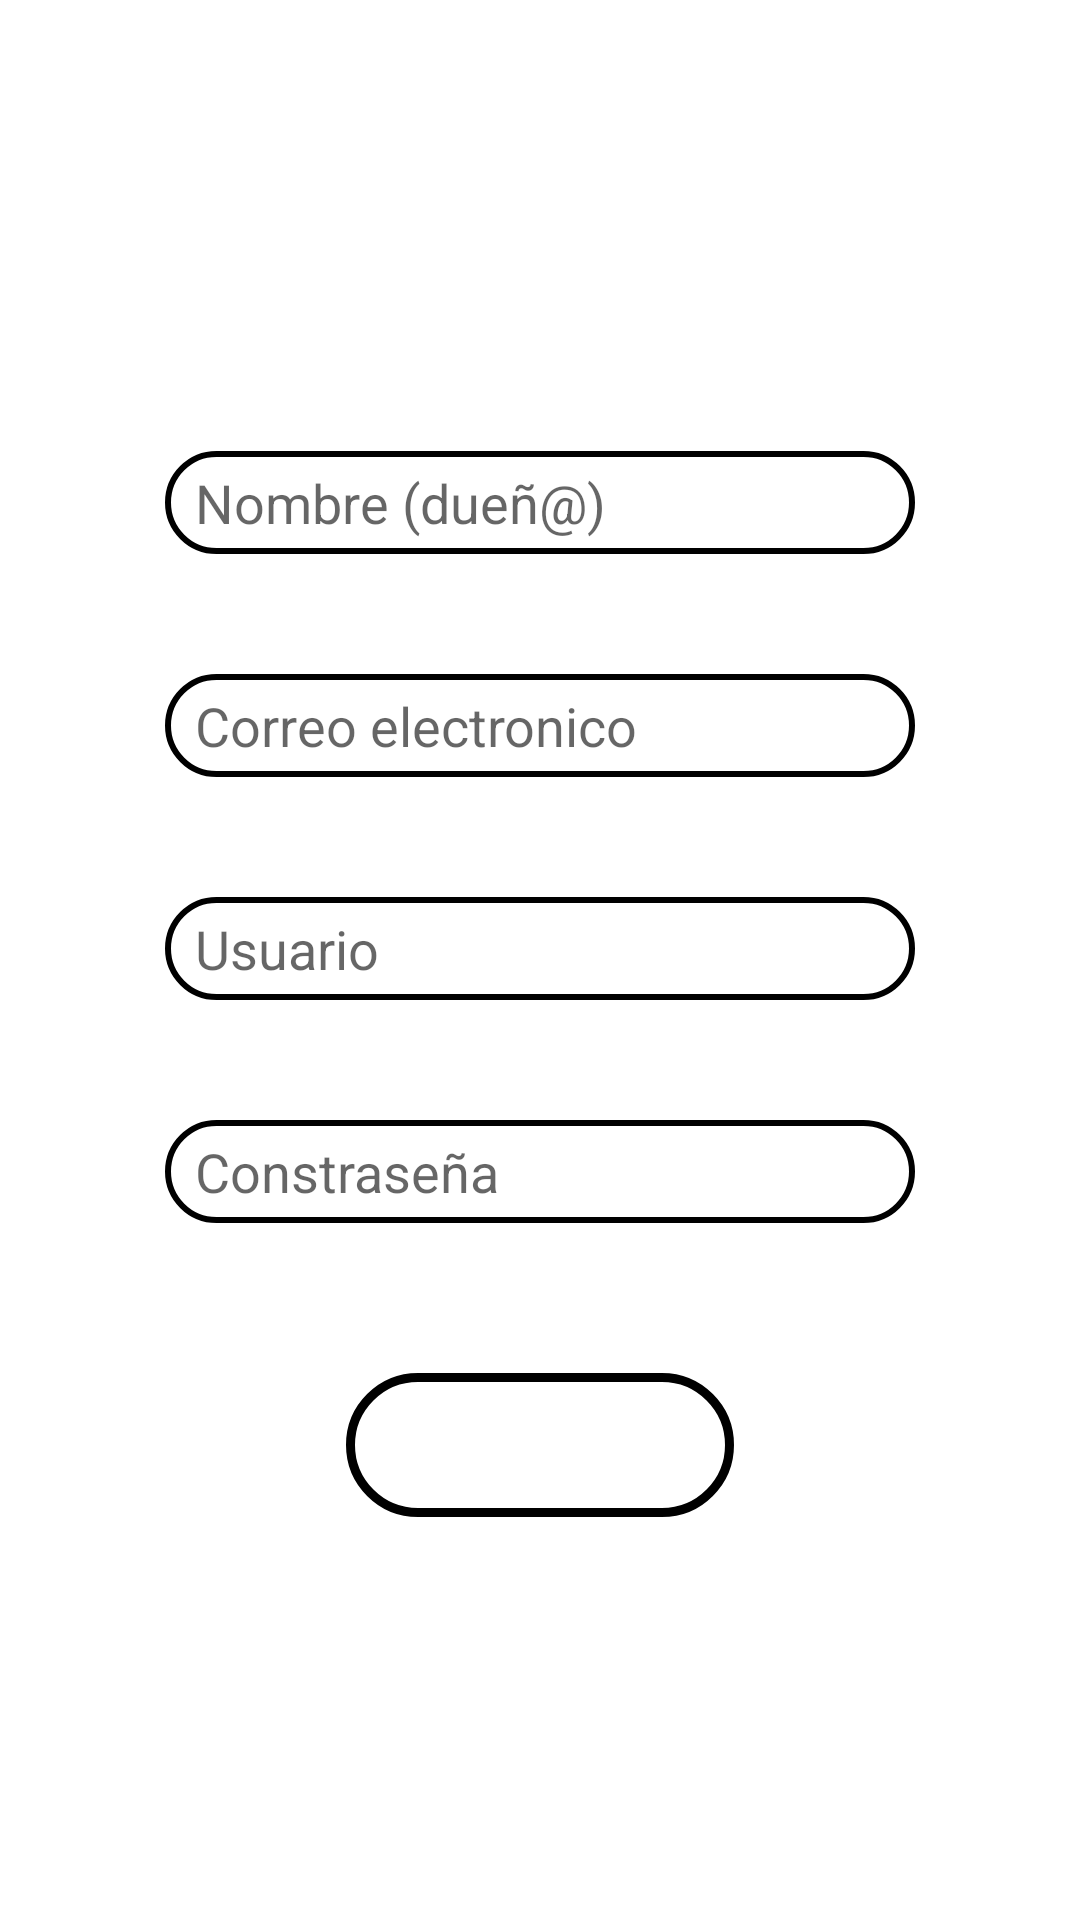

This screen was rendered from an Android layout file. Write that file and the resources it references.
<!-- AndroidManifest.xml: application theme Theme.CuidaVet -->
<!-- res/layout/activity_registro.xml -->
<?xml version="1.0" encoding="utf-8"?>
<LinearLayout xmlns:android="http://schemas.android.com/apk/res/android"
    xmlns:app="http://schemas.android.com/apk/res-auto"
    xmlns:tools="http://schemas.android.com/tools"
    android:layout_width="match_parent"
    android:layout_height="match_parent"
    tools:context=".registro"
    android:orientation="vertical"
    >

    <TextView
        android:layout_marginTop="30dp"
        android:layout_width="wrap_content"
        android:layout_height="wrap_content"
        android:layout_gravity="center"
        android:background="@drawable/round_button_cafe_claro"
        android:paddingHorizontal="50dp"
        android:text="Registro"
        android:textAlignment="center"
        android:textColor="@color/white"
        android:textSize="30sp"
        android:layout_marginBottom="50dp"
        />

    <EditText
        android:id="@+id/etNombre"
        android:layout_width="250dp"
        android:layout_height="wrap_content"
        android:layout_gravity="center"
        android:layout_marginTop="30dp"
        android:background="@drawable/round_et"
        android:hint="Nombre (dueñ@)"
        android:inputType="textPersonName"
        android:paddingHorizontal="10dp"
        android:paddingVertical="5dp"
        />

    <EditText
        android:id="@+id/etCorreo"
        android:paddingHorizontal="10dp"
        android:paddingVertical="5dp"
        android:layout_marginTop="40dp"
        android:layout_width="250dp"
        android:layout_height="wrap_content"
        android:hint = "Correo electronico"
        android:inputType="textEmailAddress"
        android:layout_gravity="center"
        android:background="@drawable/round_et"

        />


    <EditText
        android:id="@+id/etUsuario"
        android:paddingHorizontal="10dp"
        android:paddingVertical="5dp"
        android:layout_marginTop="40dp"
        android:layout_width="250dp"
        android:layout_height="wrap_content"
        android:hint = "Usuario"
        android:inputType="text"
        android:layout_gravity="center"
        android:background="@drawable/round_et"
        />

    <EditText
        android:id="@+id/etContrasenia"
        android:paddingHorizontal="10dp"
        android:paddingVertical="5dp"
        android:layout_marginTop="40dp"
        android:layout_width="250dp"
        android:layout_height="wrap_content"
        android:hint = "Constraseña"
        android:inputType="textPassword"
        android:layout_gravity="center"
        android:background="@drawable/round_et"
        />

    <Button
        android:id="@+id/btnSiguiente"
        android:layout_width="wrap_content"
        android:layout_height="wrap_content"
        android:text="Siguiente"
        android:layout_gravity="center"
        android:layout_marginTop="50dp"
        android:textSize="20sp"
        android:paddingHorizontal="15dp"
        android:textColor="@color/white"
        android:background="@drawable/round_clear_button_cafe_claro"
        />



</LinearLayout>
<!-- resources referenced by this layout -->
<resources>
  <color name="white">#FFFFFFFF</color>
  <!-- drawable round_button_cafe_claro (drawable) -->
  <?xml version="1.0" encoding="utf-8"?>
  <selector xmlns:android="http://schemas.android.com/apk/res/android">
      <item>
          <shape android:shape="rectangle">
              <solid android:color="@color/cafe_claro" />
              <corners android:radius="40dp"/>
          </shape>
  
      </item>
  
  </selector>
  <!-- drawable round_clear_button_cafe_claro (drawable) -->
  <?xml version="1.0" encoding="utf-8"?>
  <selector xmlns:android="http://schemas.android.com/apk/res/android">
      <item>
          <shape android:shape="rectangle">
              <stroke android:color="@color/cafe_claro" android:width="3dp"/>
              <corners android:radius="40dp"/>
          </shape>
  
      </item>
  </selector>
  <!-- drawable round_et (drawable) -->
  <?xml version="1.0" encoding="utf-8"?>
  <selector xmlns:android="http://schemas.android.com/apk/res/android">
      <item>
          <shape android:shape="rectangle">
              <stroke android:color="@color/cafe_osucro" android:width="2dp"/>
              <solid android:color="@color/white" />
              <corners android:radius="40dp"/>
          </shape>
  
      </item>
  </selector>
  <style name="Theme.CuidaVet" parent="Theme.MaterialComponents.DayNight.DarkActionBar">
          
          <item name="colorPrimary">@color/cafe_claro</item>
          <item name="colorPrimaryVariant">@color/cafe_osucro</item>
          <item name="colorOnPrimary">@color/white</item>
          
          <item name="colorSecondary">@color/teal_200</item>
          <item name="colorSecondaryVariant">@color/teal_700</item>
          <item name="colorOnSecondary">@color/black</item>
          
          <item name="android:statusBarColor" tools:targetApi="l">?attr/colorPrimaryVariant</item>
          
      </style>
  <color name="teal_200">#FF03DAC5</color>
  <color name="teal_700">#FF018786</color>
  <color name="black">#FF000000</color>
</resources>
